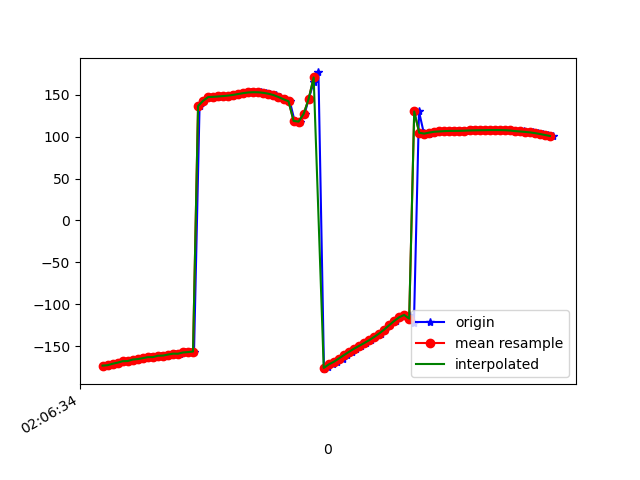

Values plotted in this chart, from the file beside it:
1617847594778, 543238327347040, -173.28827, 27.049139, -19.15832
1617847594781, 543238346577810, -172.8, 26.75, -19.19
1617847594803, 543238365808580, -171.1, 27.5, -19.95
1617847594823, 543238385039350, -170.2, 27.44, -20.06
1617847594839, 543238404270120, -169.3, 28.66, -20.72
1617847594857, 543238423500890, -168, 28.51, -20.99
1617847594877, 543238442731660, -167.8, 29.03, -20.97
1617847594896, 543238461962430, -166, 28.98, -21.6
1617847594916, 543238481193200, -165.5, 28.81, -21.61
1617847594934, 543238500423970, -164.4, 29.83, -22.48
1617847594952, 543238519654740, -163.2, 29.42, -22.88
1617847594972, 543238538885510, -163.2, 29.53, -23.01
1617847594991, 543238558116280, -161.5, 29.85, -24.34
1617847595010, 543238577347050, -161.3, 29.64, -24.17
1617847595029, 543238596577820, -160.1, 30.39, -25.65
1617847595048, 543238615808590, -159, 30.09, -26.44
1617847595070, 543238635039360, -159.1, 30.12, -26.25
1617847595087, 543238654270130, -157.6, 30.41, -27.9
1617847595106, 543238673500900, -157.1, 29.97, -28.61
1617847595124, 543238692731670, -156.5, 30.08, -29.43
1617847595146, 543238711962440, 136.6, 28.99, -22.43
1617847595162, 543238731193210, 142.8, 29.79, -27.1
1617847595181, 543238750423980, 147.3, 30.37, -30.31
1617847595200, 543238769654750, 147.5, 30.74, -30.26
1617847595219, 543238788885520, 147.7, 31.45, -30.08
1617847595239, 543238808116290, 148, 32.35, -29.8
1617847595258, 543238827347060, 148.5, 33.12, -29.36
1617847595277, 543238846577830, 149.1, 33.54, -28.78
1617847595296, 543238865808600, 149.9, 33.73, -28.27
1617847595316, 543238885039370, 150.9, 33.84, -27.92
1617847595333, 543238904270140, 152, 33.77, -27.65
1617847595352, 543238923500910, 152.8, 33.28, -27.3
1617847595374, 543238942731680, 153.1, 32.4, -26.89
1617847595390, 543238961962450, 153, 31.77, -26.73
1617847595410, 543238981193220, 152.3, 32.29, -27.1
1617847595428, 543239000423990, 151.3, 34.21, -28.5
1617847595449, 543239019654760, 149.7, 36.8, -30.69
1617847595467, 543239038885530, 147.4, 39.58, -33.25
1617847595487, 543239058116300, 144.7, 42.88, -36.48
1617847595505, 543239077347070, 142.3, 47.11, -40.82
1617847595524, 543239096577840, 118.9, 51.43, -50.82
1617847595544, 543239115808610, 118, 58.34, -55.94
1617847595564, 543239135039380, 127.1, 64.47, -71.21
1617847595580, 543239154270150, 145, 68.29, -95.05
1617847595600, 543239173500920, 164.8, 68.28, -120.7
1617847595619, 543239192731690, 176.7, 66.92, -138.1
1617847595641, 543239211962460, -177.5, 66.33, -148.6
1617847595657, 543239231193230, -174.5, 66.96, -155.4
1617847595676, 543239250424000, -171.9, 68.26, -160.5
1617847595694, 543239269654770, -168.8, 69.25, -165
1617847595715, 543239288885540, -164.8, 69.48, -169
1617847595733, 543239308116310, -160.8, 69.3, -172.1
1617847595751, 543239327347080, -156.9, 69.38, -174.4
1617847595770, 543239346577850, -153.2, 69.9, -176
1617847595790, 543239365808620, -149.9, 70.6, -177.1
1617847595808, 543239385039390, -146.6, 71.26, -177.6
1617847595827, 543239404270160, -143.1, 71.73, -177.9
1617847595845, 543239423500930, -139.2, 72.14, -178.1
1617847595868, 543239442731700, -135.1, 72.58, -178.3
1617847595884, 543239461962470, -130.4, 73.21, -178.7
1617847595905, 543239481193240, -125.2, 74.39, -179.3
... 34 more rows
